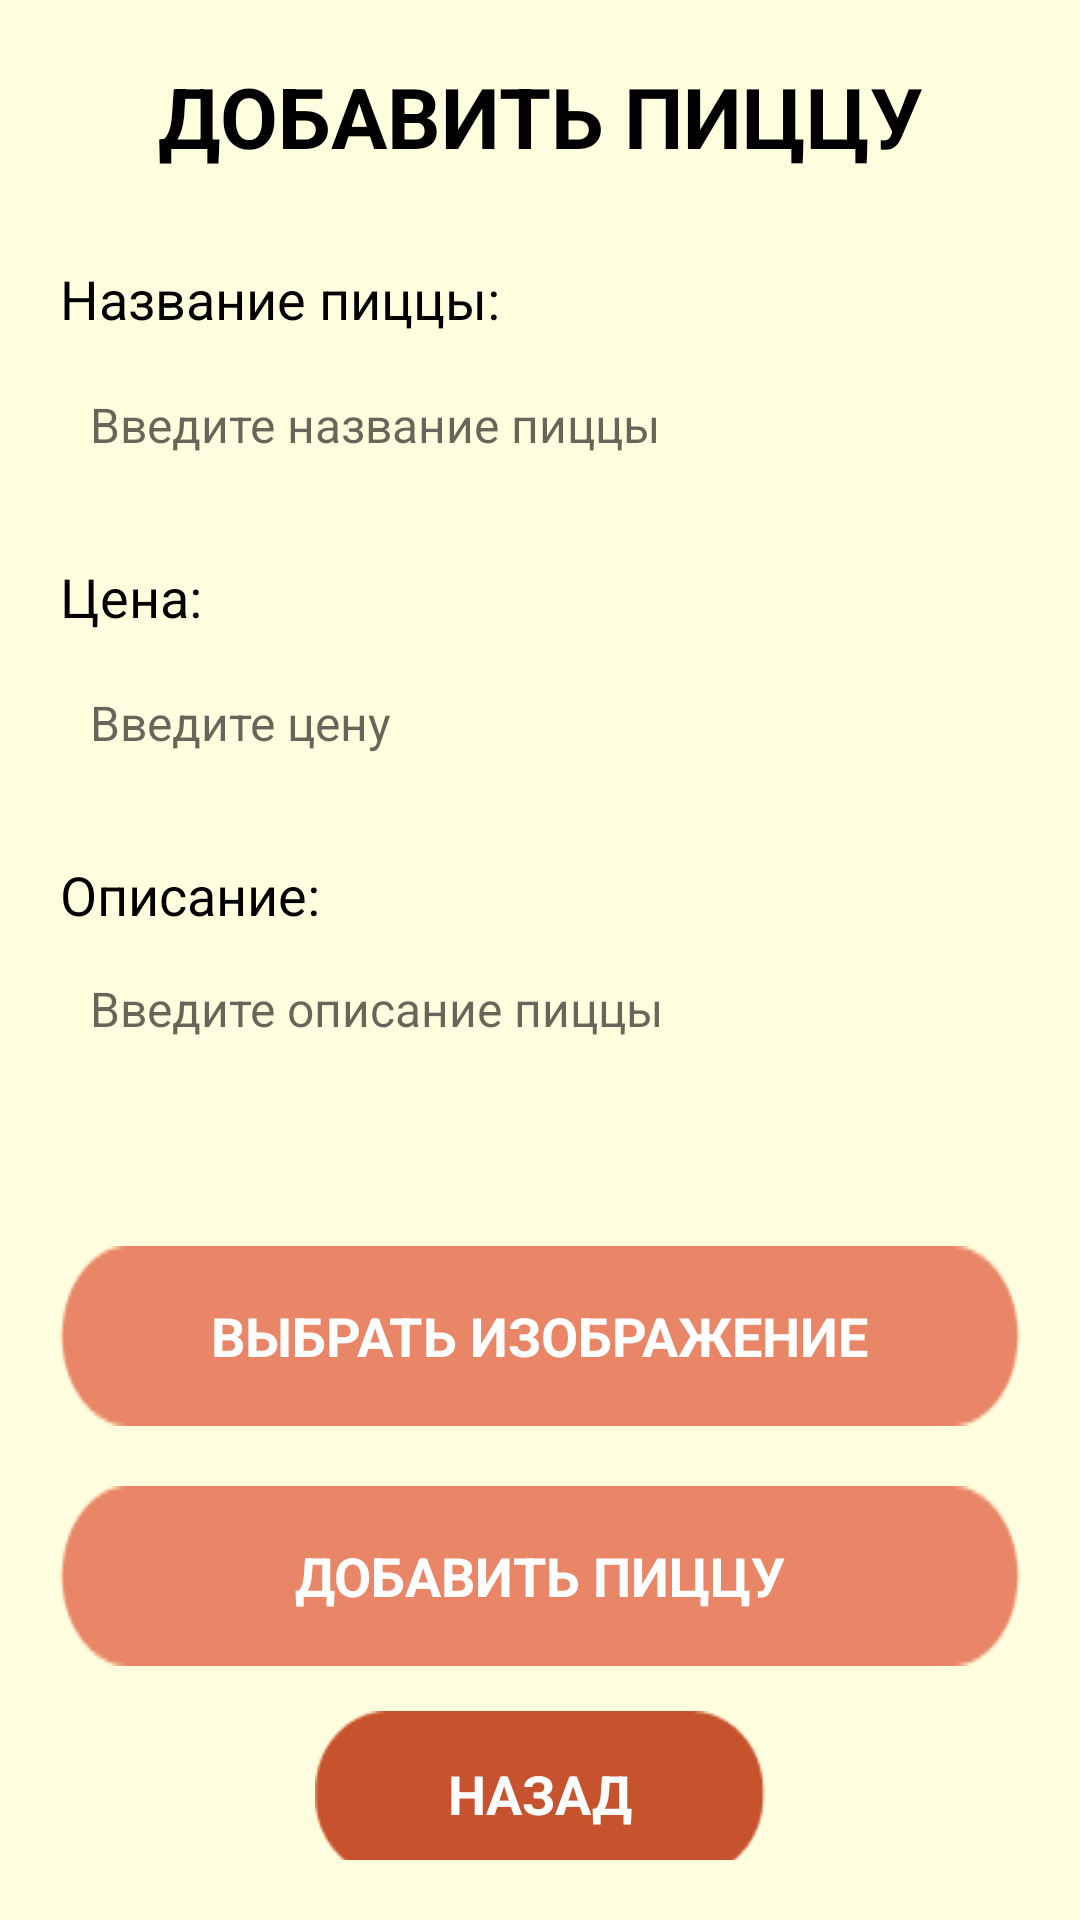

Here is an Android app screen rendered from its layout file. Give the layout XML and the strings, colors and styles it references.
<!-- AndroidManifest.xml: application theme Theme.DoKusochka -->
<!-- res/layout/menu_managment.xml -->
<?xml version="1.0" encoding="utf-8"?>
<ScrollView xmlns:android="http://schemas.android.com/apk/res/android"
    android:layout_width="match_parent"
    android:layout_height="match_parent"
    android:background="#FFFFE0"
    android:padding="20dp">

    <LinearLayout
        android:layout_width="match_parent"
        android:layout_height="wrap_content"
        android:orientation="vertical">

        
        <TextView
            android:layout_width="match_parent"
            android:layout_height="wrap_content"
            android:text="ДОБАВИТЬ ПИЦЦУ"
            android:textColor="#000000"
            android:textSize="28sp"
            android:textStyle="bold"
            android:gravity="center"
            android:layout_marginBottom="30dp" />

        
        <TextView
            android:layout_width="match_parent"
            android:layout_height="wrap_content"
            android:text="Название пиццы:"
            android:textColor="#000000"
            android:textSize="18sp"
            android:layout_marginBottom="5dp" />

        <EditText
            android:id="@+id/pizzaNameEditText"
            android:layout_width="match_parent"
            android:layout_height="50dp"
            android:background="@drawable/edittext_background"
            android:padding="10dp"
            android:textColor="#000000"
            android:textSize="16sp"
            android:hint="Введите название пиццы"
            android:layout_marginBottom="20dp" />

        
        <TextView
            android:layout_width="match_parent"
            android:layout_height="wrap_content"
            android:text="Цена:"
            android:textColor="#000000"
            android:textSize="18sp"
            android:layout_marginBottom="5dp" />

        <EditText
            android:id="@+id/pizzaPriceEditText"
            android:layout_width="match_parent"
            android:layout_height="50dp"
            android:background="@drawable/edittext_background"
            android:padding="10dp"
            android:textColor="#000000"
            android:textSize="16sp"
            android:hint="Введите цену"
            android:inputType="numberDecimal"
            android:layout_marginBottom="20dp" />

        
        <TextView
            android:layout_width="match_parent"
            android:layout_height="wrap_content"
            android:text="Описание:"
            android:textColor="#000000"
            android:textSize="18sp"
            android:layout_marginBottom="5dp" />

        <EditText
            android:id="@+id/pizzaDescriptionEditText"
            android:layout_width="match_parent"
            android:layout_height="80dp"
            android:background="@drawable/edittext_background"
            android:padding="10dp"
            android:textColor="#000000"
            android:textSize="16sp"
            android:hint="Введите описание пиццы"
            android:gravity="top"
            android:layout_marginBottom="20dp" />

        
        <LinearLayout
            android:id="@+id/selectImageButton"
            android:layout_width="match_parent"
            android:layout_height="60dp"
            android:background="@drawable/button_background"
            android:gravity="center"
            android:layout_marginBottom="20dp">

            <TextView
                android:layout_width="wrap_content"
                android:layout_height="wrap_content"
                android:text="ВЫБРАТЬ ИЗОБРАЖЕНИЕ"
                android:textColor="#FFFFFF"
                android:textSize="18sp"
                android:textStyle="bold" />

        </LinearLayout>

        
        <ImageView
            android:id="@+id/selectedImageView"
            android:layout_width="150dp"
            android:layout_height="150dp"
            android:layout_gravity="center_horizontal"
            android:background="@drawable/image_placeholder"
            android:scaleType="centerCrop"
            android:layout_marginBottom="20dp"
            android:visibility="gone" />

        
        <LinearLayout
            android:id="@+id/addPizzaButton"
            android:layout_width="match_parent"
            android:layout_height="60dp"
            android:background="@drawable/button_background"
            android:gravity="center"
            android:layout_marginBottom="15dp">

            <TextView
                android:layout_width="wrap_content"
                android:layout_height="wrap_content"
                android:text="ДОБАВИТЬ ПИЦЦУ"
                android:textColor="#FFFFFF"
                android:textSize="18sp"
                android:textStyle="bold" />


        </LinearLayout>

        
        <LinearLayout
            android:id="@+id/backButton"
            android:layout_width="150dp"
            android:layout_height="55dp"
            android:layout_gravity="center_horizontal"
            android:background="@drawable/dark_button_background"
            android:gravity="center">

            <TextView
                android:layout_width="wrap_content"
                android:layout_height="wrap_content"
                android:text="НАЗАД"
                android:textColor="#FFFFFF"
                android:textSize="18sp"
                android:textStyle="bold" />

        </LinearLayout>

    </LinearLayout>

</ScrollView>
<!-- resources referenced by this layout -->
<resources>
  <!-- drawable button_background: png bitmap (drawable, 1152 bytes) -->
  <!-- drawable dark_button_background: png bitmap (drawable, 1264 bytes) -->
  <!-- drawable image_placeholder (drawable) -->
  <?xml version="1.0" encoding="utf-8"?>
  <shape xmlns:android="http://schemas.android.com/apk/res/android">
      <solid android:color="#E0E0E0" />
      <stroke
          android:width="1dp"
          android:color="#CCCCCC" />
      <corners android:radius="8dp" />
  </shape>
  <style name="Theme.DoKusochka" parent="Theme.AppCompat.Light.NoActionBar">
          <item name="android:windowBackground">#FFFFE0</item>
      </style>
</resources>
